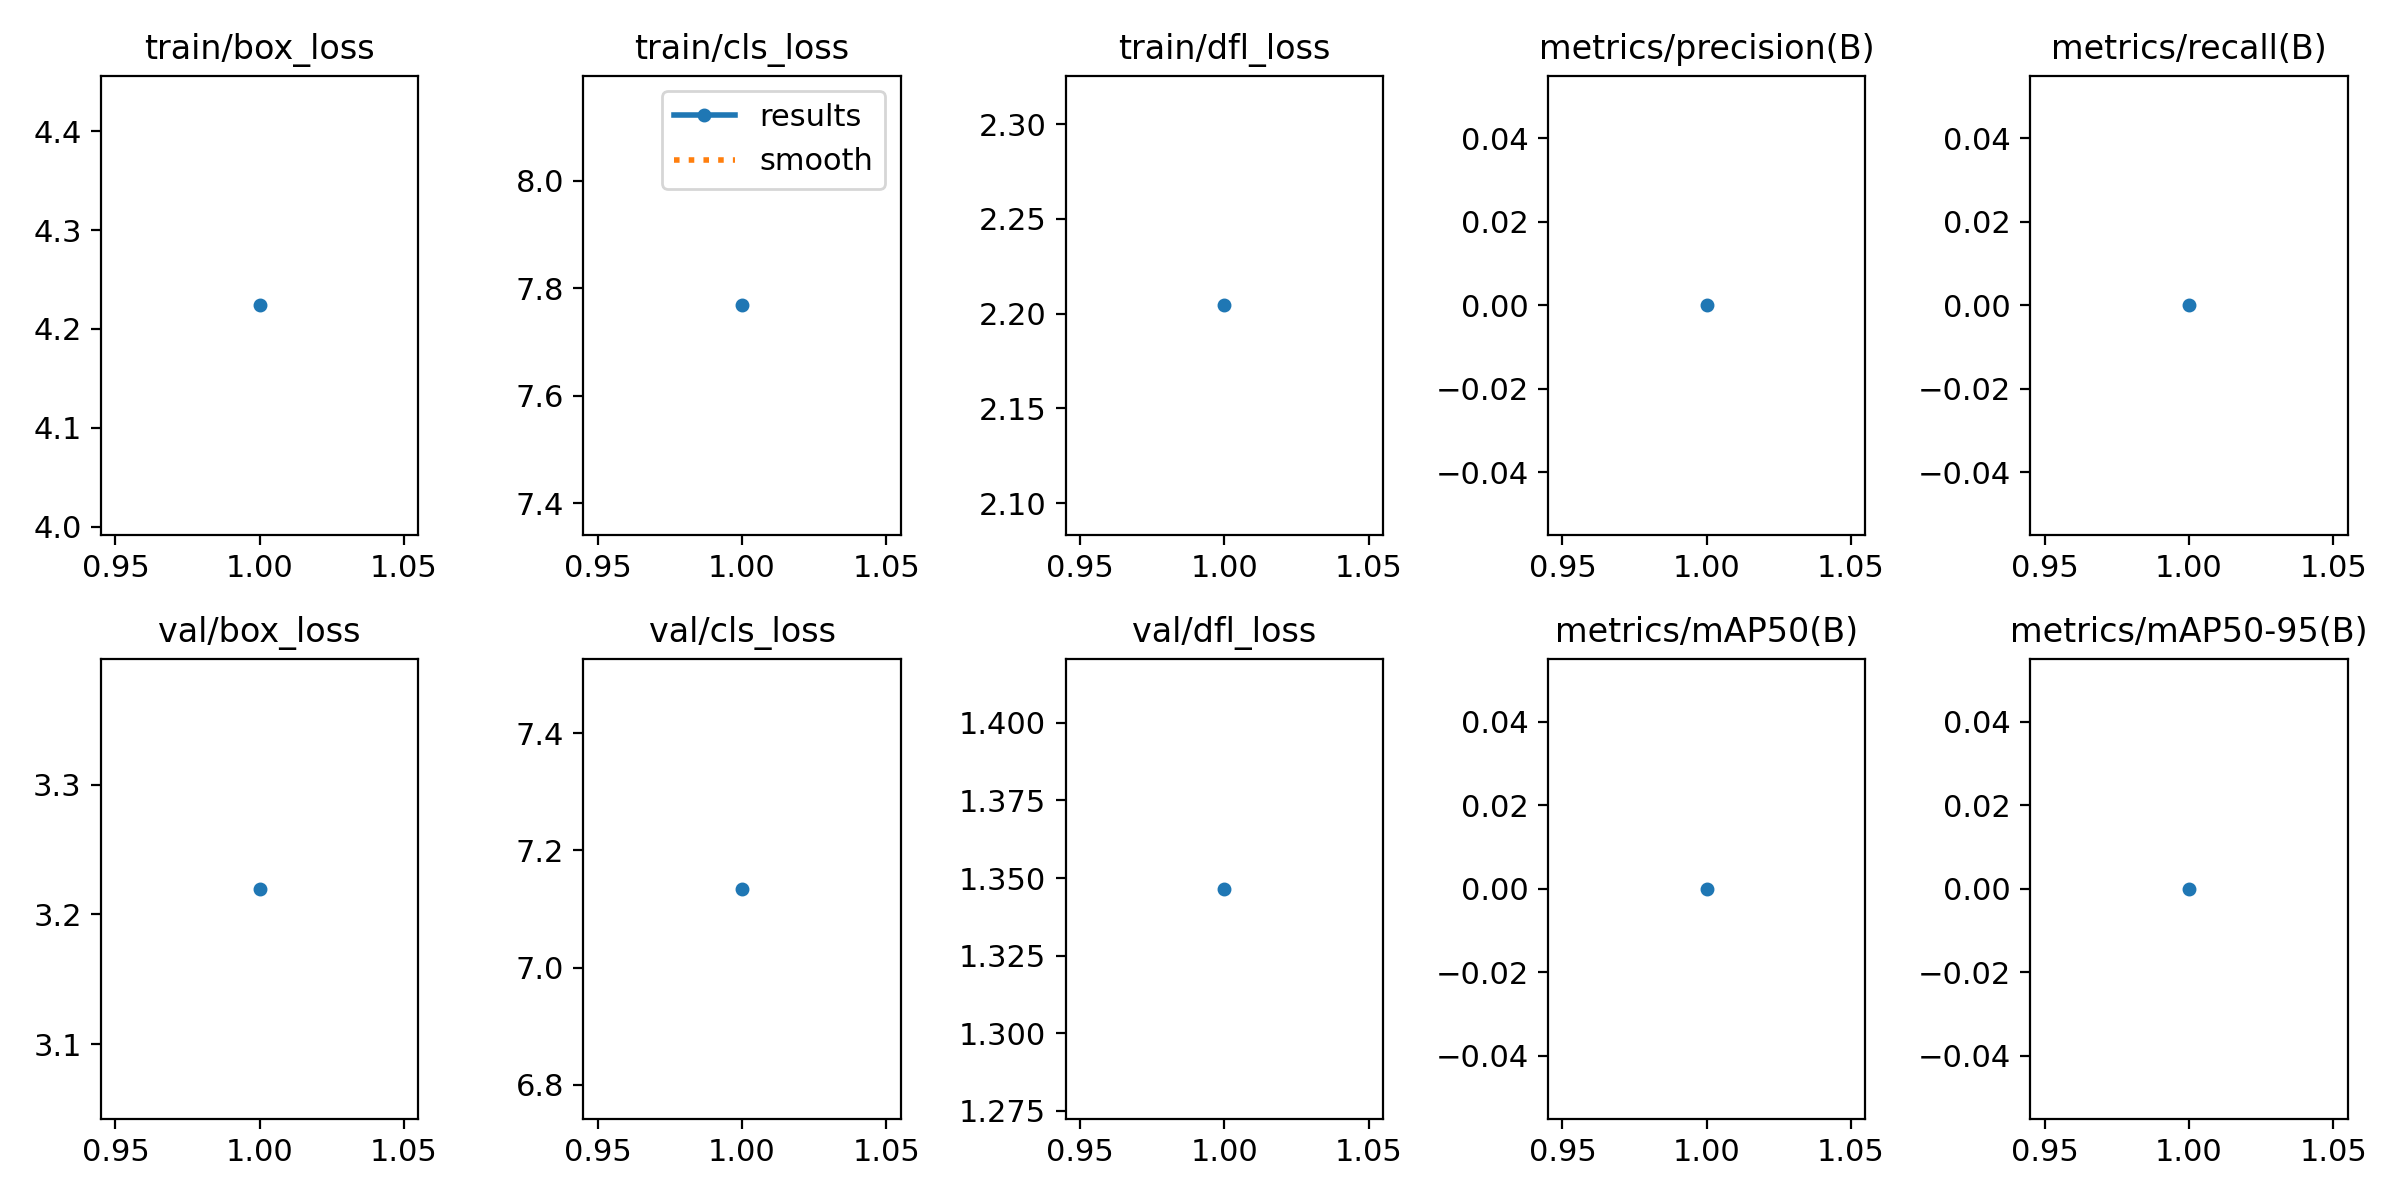

Source data for this figure (header and first rows):
epoch, time, train/box_loss, train/cls_loss, train/dfl_loss, metrics/precision(B), metrics/recall(B), metrics/mAP50(B), metrics/mAP50-95(B), val/box_loss, val/cls_loss, val/dfl_loss, lr/pg0, lr/pg1, lr/pg2
1, 6.007, 4.224, 7.768, 2.204, 0, 0, 0, 0, 3.22, 7.134, 1.347, 0, 0, 0.1
